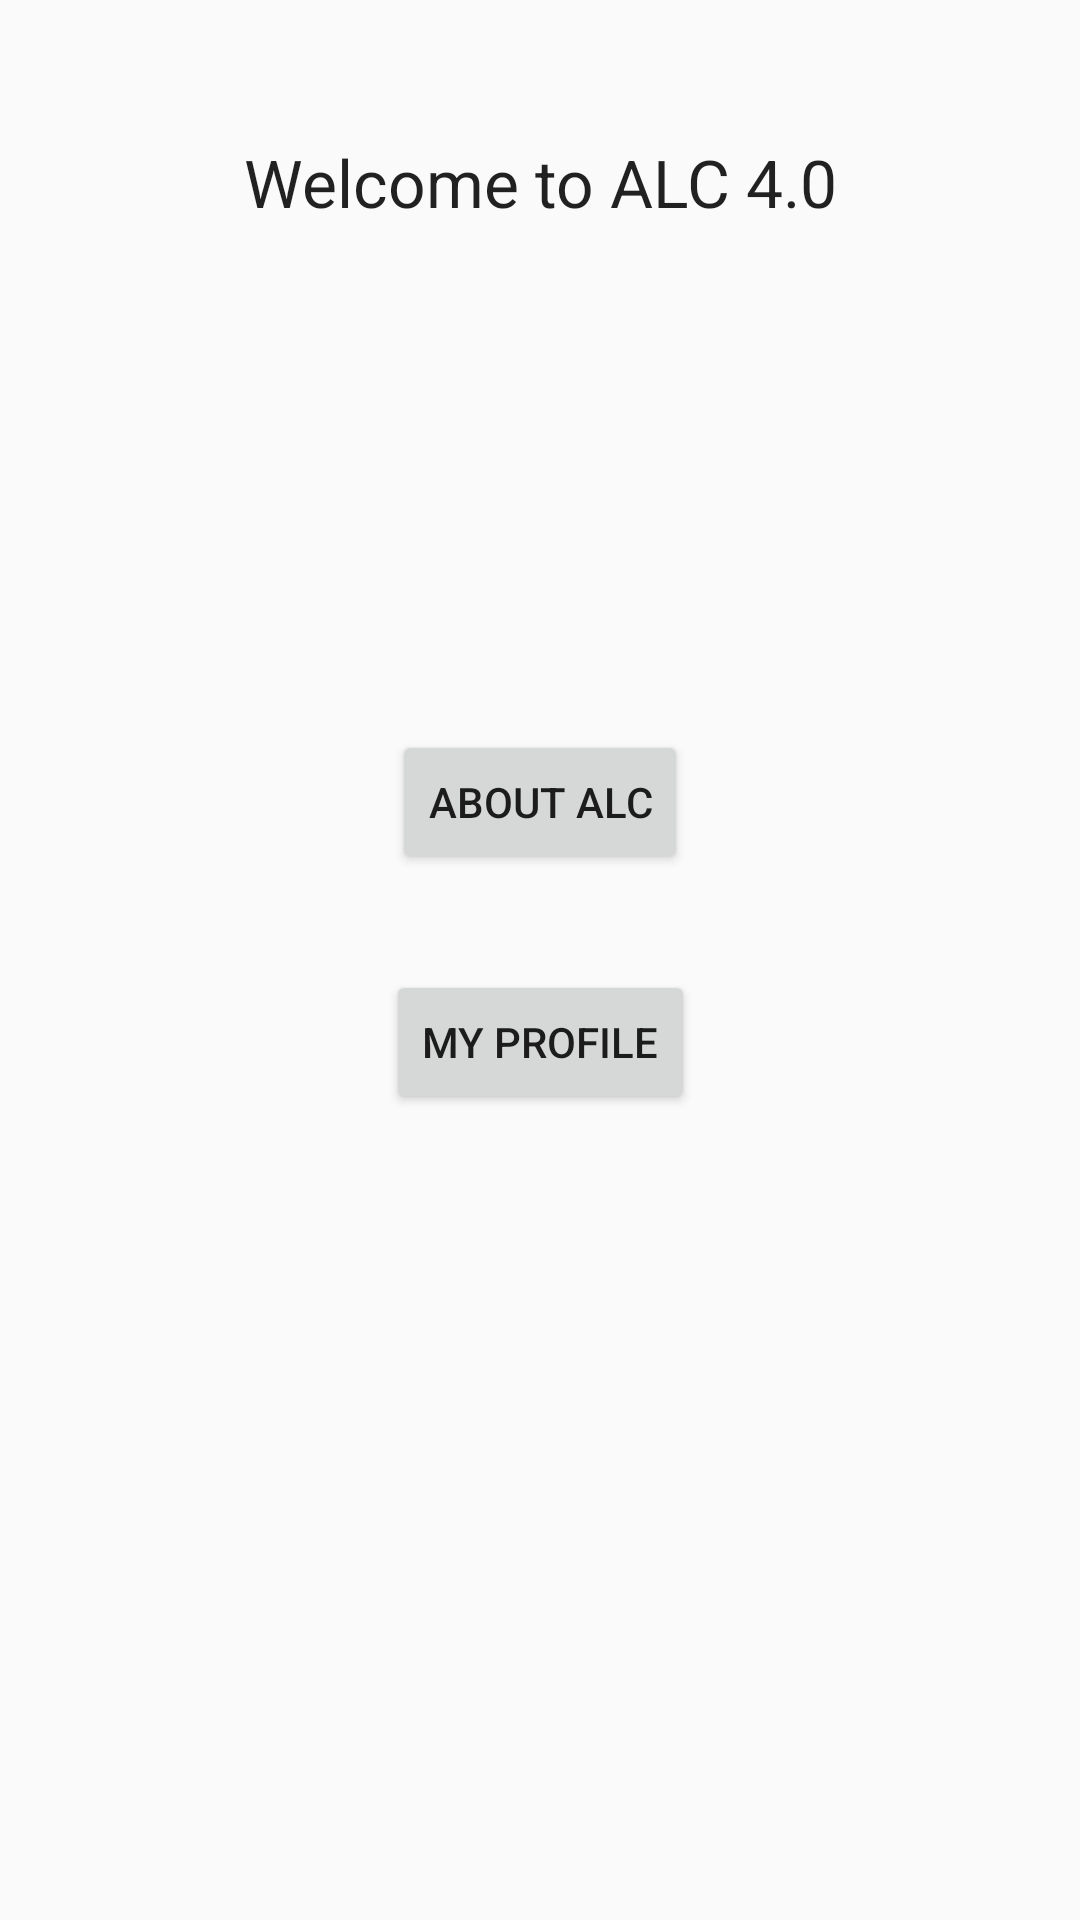

Reconstruct the res/layout file that produces this screen, plus the resources it refers to.
<!-- AndroidManifest.xml: application theme AppTheme -->
<!-- res/layout/activity_main.xml -->
<?xml version="1.0" encoding="utf-8"?>
<android.support.constraint.ConstraintLayout xmlns:android="http://schemas.android.com/apk/res/android"
    xmlns:app="http://schemas.android.com/apk/res-auto"
    xmlns:tools="http://schemas.android.com/tools"
    android:layout_width="match_parent"
    android:layout_height="match_parent"
    tools:context=".MainActivity">

    <Button
        android:id="@+id/about_btn"
        android:layout_width="wrap_content"
        android:layout_height="wrap_content"
        android:layout_marginTop="168dp"
        android:text="@string/about_alc"
        app:layout_constraintEnd_toEndOf="parent"
        app:layout_constraintStart_toStartOf="parent"
        app:layout_constraintTop_toBottomOf="@+id/textView" />

    <Button
        android:id="@+id/my_profile_btn"
        android:layout_width="wrap_content"
        android:layout_height="wrap_content"
        android:layout_marginTop="32dp"
        android:text="@string/my_profile"
        app:layout_constraintEnd_toEndOf="@+id/about_btn"
        app:layout_constraintStart_toStartOf="@+id/about_btn"
        app:layout_constraintTop_toBottomOf="@+id/about_btn" />

    <TextView
        android:id="@+id/textView"
        android:layout_width="0dp"
        android:layout_height="wrap_content"
        android:layout_marginTop="46dp"
        android:layout_marginBottom="8dp"
        android:text="@string/welcome_alc"
        android:textAlignment="center"
        android:textAppearance="@style/TextAppearance.AppCompat.Large"
        app:layout_constraintBottom_toTopOf="@+id/about_btn"
        app:layout_constraintEnd_toEndOf="parent"
        app:layout_constraintStart_toStartOf="parent"
        app:layout_constraintTop_toTopOf="parent" />
</android.support.constraint.ConstraintLayout>
<!-- resources referenced by this layout -->
<resources>
  <string name="about_alc">ABOUT ALC</string>
  <string name="my_profile">MY PROFILE</string>
  <string name="welcome_alc">Welcome to ALC 4.0</string>
  <style name="AppTheme" parent="Theme.AppCompat.Light.DarkActionBar">
          
          <item name="colorPrimary">@color/colorAndela</item>
          <item name="colorPrimaryDark">@color/colorAndela</item>
          <item name="colorAccent">@color/colorAccent</item>
      </style>
  <color name="colorAndela">#3359DF</color>
  <color name="colorAccent">#FFAF30</color>
</resources>
